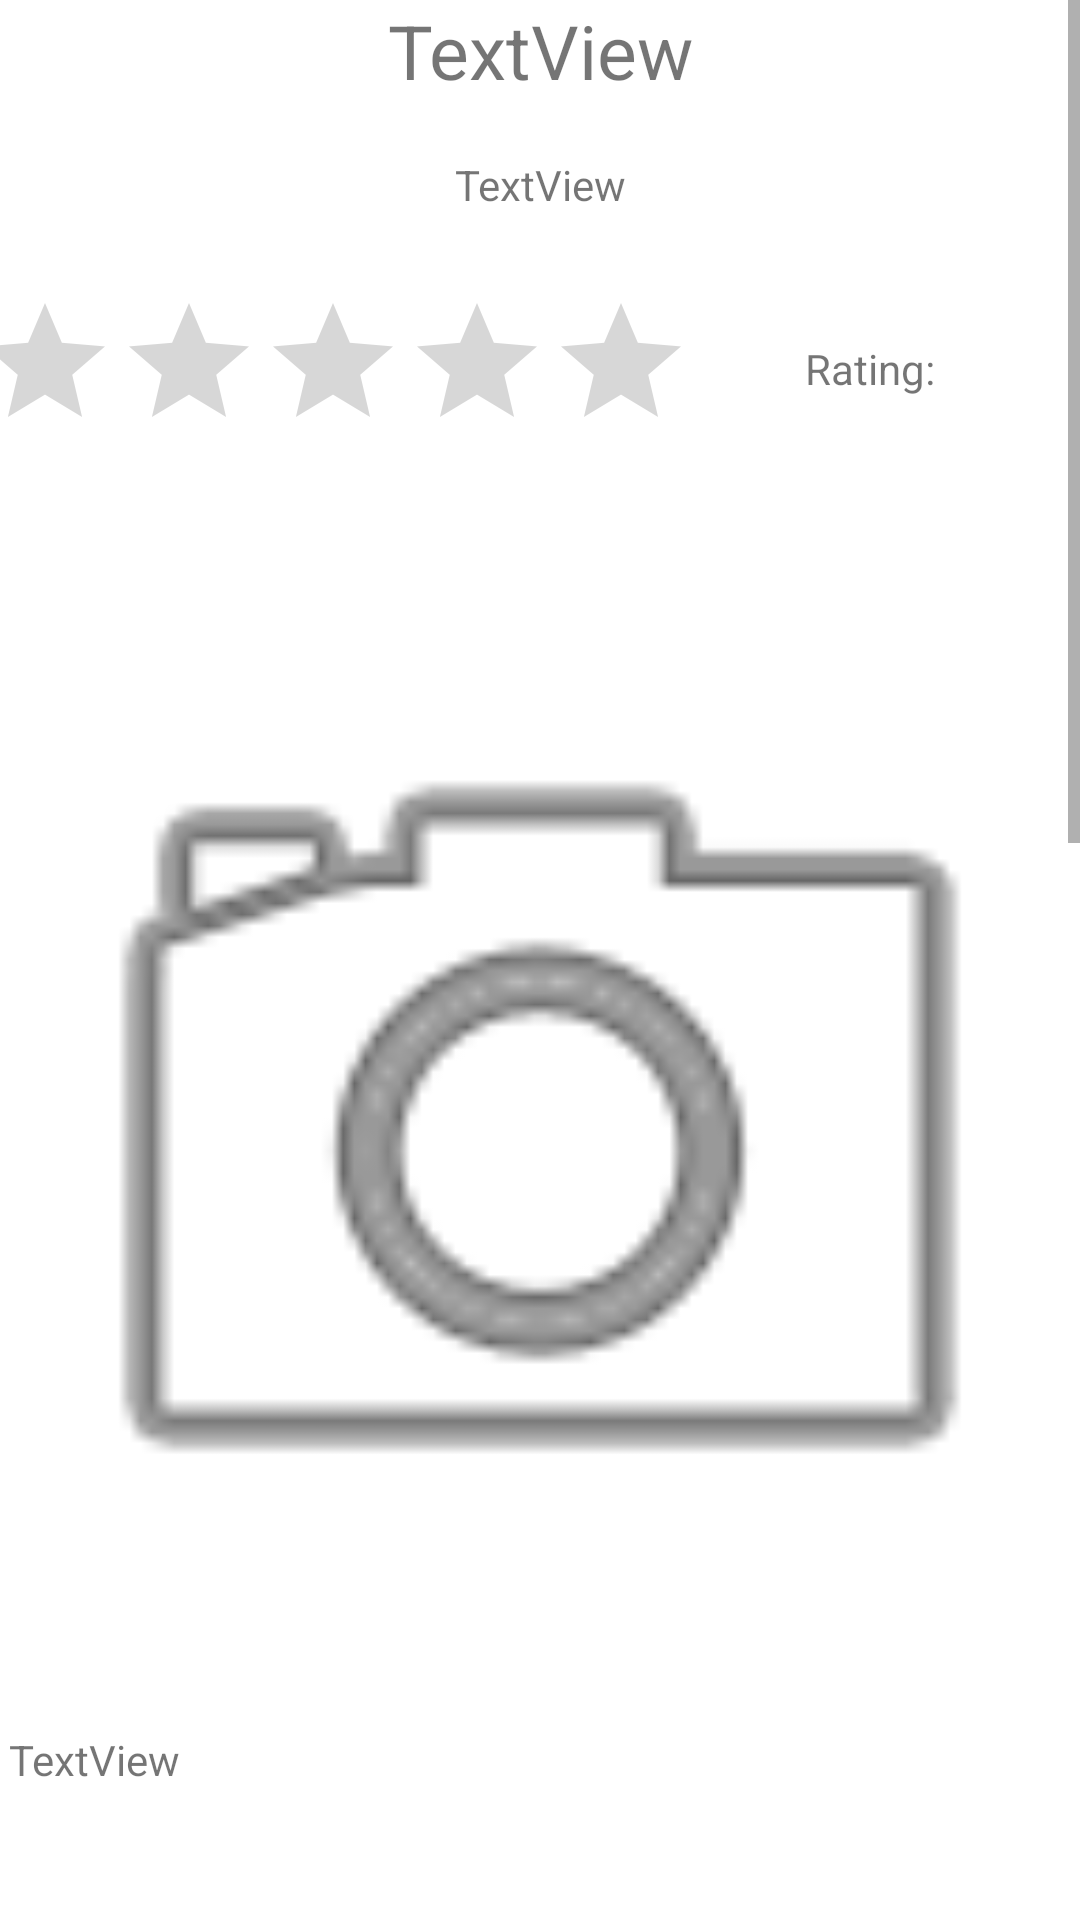

Write the Android layout XML for this screen, with the resource values it uses.
<!-- AndroidManifest.xml: application theme Theme.SocialGrub -->
<!-- res/layout/activity_display_ingredient_and_directions.xml -->
<?xml version="1.0" encoding="utf-8"?>
<androidx.constraintlayout.widget.ConstraintLayout xmlns:android="http://schemas.android.com/apk/res/android"
    xmlns:app="http://schemas.android.com/apk/res-auto"
    xmlns:tools="http://schemas.android.com/tools"
    android:layout_width="match_parent"
    android:layout_height="match_parent"
    tools:context=".DisplayIngredientAndDirections">

    <ScrollView
        android:layout_width="match_parent"
        android:layout_height="match_parent"
        tools:layout_editor_absoluteX="203dp"
        tools:layout_editor_absoluteY="266dp">

        <LinearLayout
            android:layout_width="match_parent"
            android:layout_height="wrap_content"
            android:orientation="vertical" >

            <androidx.constraintlayout.widget.ConstraintLayout
                android:layout_width="match_parent"
                android:layout_height="match_parent">

                <TextView
                    android:id="@+id/titleView"
                    android:layout_width="286dp"
                    android:layout_height="30dp"
                    android:gravity="center"
                    android:text="TextView"
                    android:textSize="25dp"
                    app:layout_constraintBottom_toBottomOf="parent"
                    app:layout_constraintEnd_toEndOf="parent"
                    app:layout_constraintStart_toStartOf="parent"
                    app:layout_constraintTop_toTopOf="parent" />
            </androidx.constraintlayout.widget.ConstraintLayout>

            <androidx.constraintlayout.widget.ConstraintLayout
                android:layout_width="match_parent"
                android:layout_height="match_parent">

                <TextView
                    android:id="@+id/userView"
                    android:layout_width="279dp"
                    android:layout_height="31dp"
                    android:layout_marginTop="16dp"
                    android:layout_marginBottom="20dp"
                    android:gravity="center"
                    android:text="TextView"
                    app:layout_constraintBottom_toBottomOf="parent"
                    app:layout_constraintEnd_toEndOf="parent"
                    app:layout_constraintHorizontal_bias="0.5"
                    app:layout_constraintStart_toStartOf="parent"
                    app:layout_constraintTop_toTopOf="parent" />

            </androidx.constraintlayout.widget.ConstraintLayout>

            <androidx.constraintlayout.widget.ConstraintLayout
                android:layout_width="match_parent"
                android:layout_height="match_parent"
                tools:layout_editor_absoluteY="97dp">

                <RatingBar
                    android:id="@+id/ratingBar2"
                    android:layout_width="236dp"
                    android:layout_height="52dp"
                    android:layout_gravity="center"
                    android:layout_marginStart="16dp"
                    android:layout_marginLeft="16dp"
                    android:layout_marginEnd="159dp"
                    android:layout_marginRight="159dp"
                    app:layout_constraintBottom_toBottomOf="parent"
                    app:layout_constraintEnd_toEndOf="parent"
                    app:layout_constraintStart_toStartOf="parent"
                    app:layout_constraintTop_toTopOf="parent" />

                <TextView
                    android:id="@+id/ratingText"
                    android:layout_width="127dp"
                    android:layout_height="34dp"
                    android:layout_marginStart="252dp"
                    android:layout_marginLeft="252dp"
                    android:layout_marginTop="9dp"
                    android:layout_marginEnd="32dp"
                    android:layout_marginRight="32dp"
                    android:gravity="center"
                    android:text="Rating:"
                    app:layout_constraintEnd_toEndOf="parent"
                    app:layout_constraintStart_toStartOf="parent"
                    app:layout_constraintTop_toTopOf="parent" />
            </androidx.constraintlayout.widget.ConstraintLayout>

            <com.google.android.material.chip.ChipGroup
                android:id="@+id/chipGroup"
                android:layout_width="match_parent"
                android:layout_height="30sp" />

            <ImageView
                android:id="@+id/imageView"
                android:layout_width="match_parent"
                android:layout_height="398dp"
                android:src="@android:drawable/ic_menu_camera" />

            <androidx.constraintlayout.widget.ConstraintLayout
                android:layout_width="match_parent"
                android:layout_height="match_parent">

                <TextView
                    android:id="@+id/descriptionText"
                    android:layout_width="354dp"
                    android:layout_height="106dp"
                    android:text="TextView"
                    app:layout_constraintBottom_toBottomOf="parent"
                    app:layout_constraintEnd_toEndOf="parent"
                    app:layout_constraintStart_toStartOf="parent"
                    app:layout_constraintTop_toTopOf="parent" />
            </androidx.constraintlayout.widget.ConstraintLayout>

            <androidx.constraintlayout.widget.ConstraintLayout
                android:layout_width="match_parent"
                android:layout_height="match_parent">

                <TextView
                    android:id="@+id/textView17"
                    android:layout_width="296dp"
                    android:layout_height="42dp"
                    android:gravity="center"
                    android:text="Ingredients"
                    android:textSize="20dp"
                    app:layout_constraintBottom_toBottomOf="parent"
                    app:layout_constraintEnd_toEndOf="parent"
                    app:layout_constraintStart_toStartOf="parent"
                    app:layout_constraintTop_toTopOf="parent" />
            </androidx.constraintlayout.widget.ConstraintLayout>

            <androidx.recyclerview.widget.RecyclerView
                android:id="@+id/recyclerViewIngredient"
                android:layout_width="match_parent"
                android:layout_height="178dp" />

            <androidx.constraintlayout.widget.ConstraintLayout
                android:layout_width="match_parent"
                android:layout_height="match_parent">

                <TextView
                    android:id="@+id/textView23"
                    android:layout_width="301dp"
                    android:layout_height="43dp"
                    android:gravity="center"
                    android:text="Directions"
                    android:textSize="20dp"
                    app:layout_constraintBottom_toBottomOf="parent"
                    app:layout_constraintEnd_toEndOf="parent"
                    app:layout_constraintStart_toStartOf="parent"
                    app:layout_constraintTop_toTopOf="parent" />
            </androidx.constraintlayout.widget.ConstraintLayout>

            <androidx.recyclerview.widget.RecyclerView
                android:id="@+id/recyclerViewDirections"
                android:layout_width="match_parent"
                android:layout_height="173dp" />

            <EditText
                android:id="@+id/textBoxForComments"
                android:layout_width="match_parent"
                android:layout_height="89dp"
                />

            <androidx.constraintlayout.widget.ConstraintLayout
                android:layout_width="match_parent"
                android:layout_height="match_parent">

                <Button
                    android:id="@+id/leaveComment"
                    android:layout_width="256dp"
                    android:layout_height="wrap_content"
                    android:layout_marginStart="77dp"
                    android:layout_marginLeft="77dp"
                    android:layout_marginEnd="78dp"
                    android:layout_marginRight="78dp"
                    android:gravity="center"
                    android:text="Leave Comment"
                    android:textAllCaps="false"
                    app:layout_constraintBottom_toBottomOf="parent"
                    app:layout_constraintEnd_toEndOf="parent"
                    app:layout_constraintHorizontal_bias="0.5"
                    app:layout_constraintStart_toStartOf="parent"
                    app:layout_constraintTop_toTopOf="parent" />
            </androidx.constraintlayout.widget.ConstraintLayout>

            <androidx.constraintlayout.widget.ConstraintLayout
                android:layout_width="match_parent"
                android:layout_height="match_parent">

                <Button
                    android:id="@+id/viewComment"
                    android:layout_width="243dp"
                    android:layout_height="50dp"
                    android:layout_marginStart="84dp"
                    android:layout_marginLeft="84dp"
                    android:layout_marginEnd="84dp"
                    android:layout_marginRight="84dp"
                    android:text="View Comments"
                    app:layout_constraintBottom_toBottomOf="parent"
                    app:layout_constraintEnd_toEndOf="parent"
                    app:layout_constraintHorizontal_bias="0.5"
                    app:layout_constraintStart_toStartOf="parent"
                    app:layout_constraintTop_toTopOf="parent" />
            </androidx.constraintlayout.widget.ConstraintLayout>

            <androidx.constraintlayout.widget.ConstraintLayout
                android:layout_width="match_parent"
                android:layout_height="match_parent">

                <TextView
                    android:id="@+id/textView21"
                    android:layout_width="143dp"
                    android:layout_height="46dp"
                    android:text="Leave a rating"
                    android:textSize="20dp"
                    app:layout_constraintBottom_toBottomOf="parent"
                    app:layout_constraintEnd_toEndOf="parent"
                    app:layout_constraintStart_toStartOf="parent"
                    app:layout_constraintTop_toTopOf="parent" />
            </androidx.constraintlayout.widget.ConstraintLayout>

            <androidx.constraintlayout.widget.ConstraintLayout
                android:layout_width="match_parent"
                android:layout_height="match_parent">

                <RatingBar
                    android:id="@+id/ratingBar"
                    android:layout_width="wrap_content"
                    android:layout_height="wrap_content"
                    app:layout_constraintBottom_toBottomOf="parent"
                    app:layout_constraintEnd_toEndOf="parent"
                    app:layout_constraintStart_toStartOf="parent"
                    app:layout_constraintTop_toTopOf="parent" />
            </androidx.constraintlayout.widget.ConstraintLayout>

            <androidx.constraintlayout.widget.ConstraintLayout
                android:layout_width="match_parent"
                android:layout_height="match_parent">

                <Button
                    android:id="@+id/buttonGoBackToPost"
                    android:layout_width="148dp"
                    android:layout_height="wrap_content"
                    android:isIndicator="true"
                    android:text="Back"
                    app:layout_constraintBottom_toBottomOf="parent"
                    app:layout_constraintEnd_toEndOf="parent"
                    app:layout_constraintStart_toStartOf="parent"
                    app:layout_constraintTop_toTopOf="parent" />
            </androidx.constraintlayout.widget.ConstraintLayout>

        </LinearLayout>
    </ScrollView>
</androidx.constraintlayout.widget.ConstraintLayout>
<!-- resources referenced by this layout -->
<resources>
  <style name="Theme.SocialGrub" parent="Theme.MaterialComponents.DayNight.DarkActionBar">
          
          <item name="colorPrimary">@color/purple_500</item>
          <item name="colorPrimaryVariant">@color/purple_700</item>
          <item name="colorOnPrimary">@color/white</item>
          
          <item name="colorSecondary">@color/teal_200</item>
          <item name="colorSecondaryVariant">@color/teal_700</item>
          <item name="colorOnSecondary">@color/black</item>
          
          <item name="android:statusBarColor" tools:targetApi="l">?attr/colorPrimaryVariant</item>
          
      </style>
  <!-- not gathered from this repository: default colours our renderer supplied (Android Studio template values) -->
  <color name="purple_500">#FF6200EE</color>
  <color name="purple_700">#FF3700B3</color>
  <color name="teal_200">#FF03DAC5</color>
  <color name="teal_700">#FF018786</color>
  <color name="black">#FF000000</color>
  <color name="white">#FFFFFFFF</color>
</resources>
